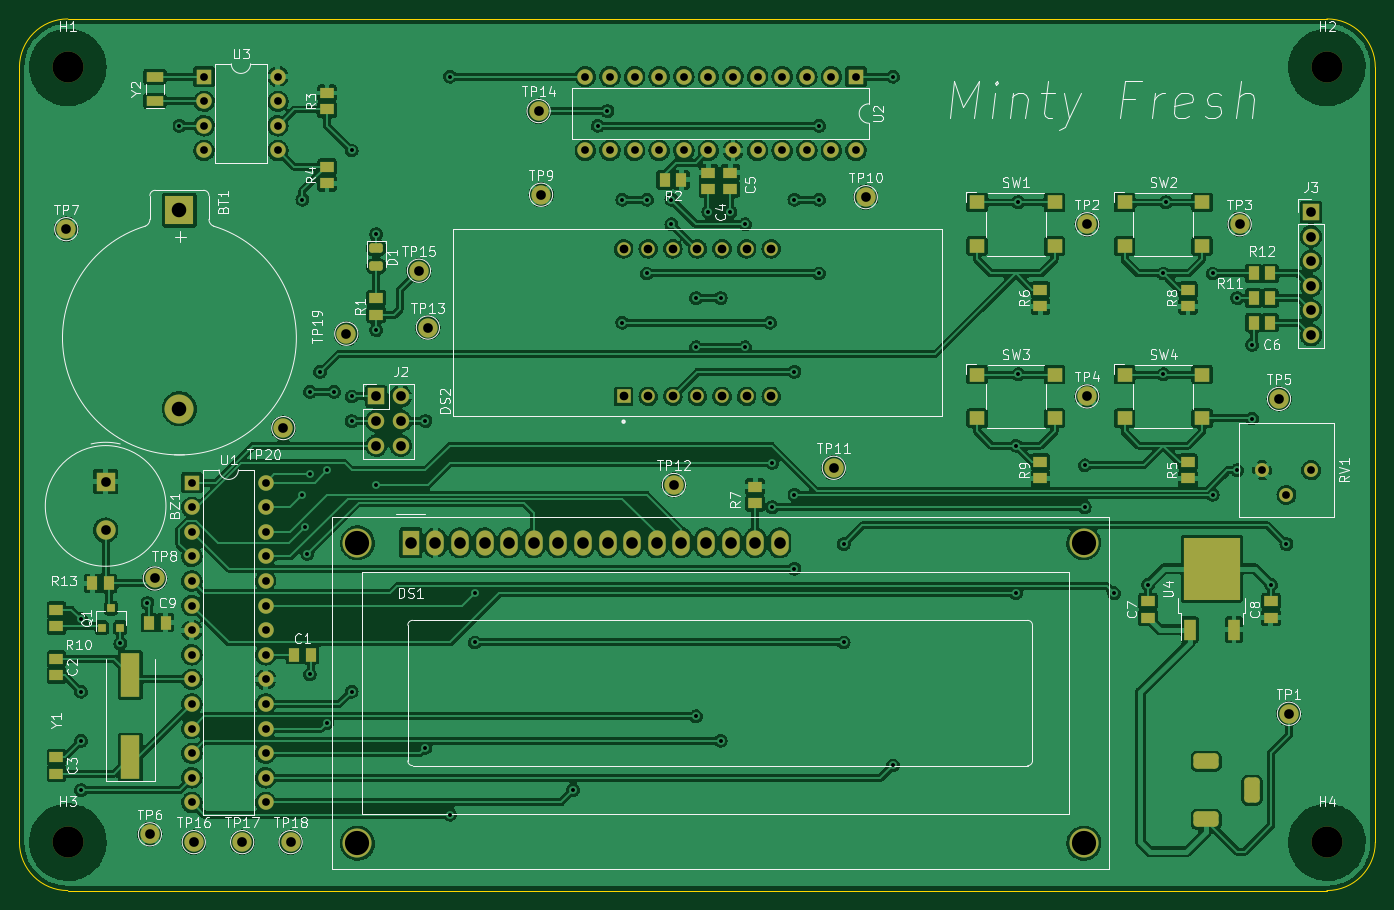
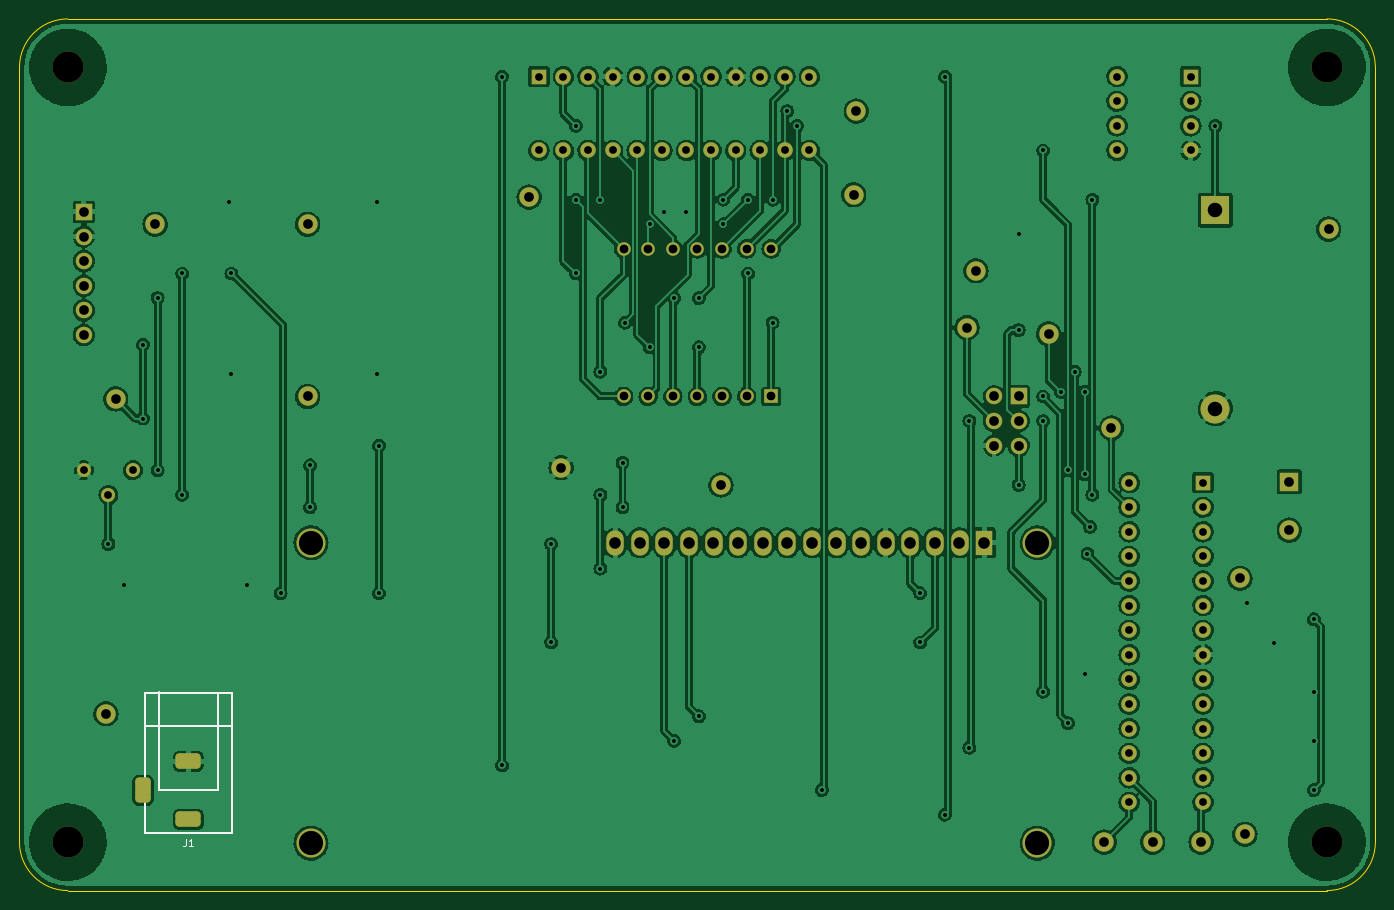
Circuit board: 10 layer files. Board 140.0 x 90.0 mm.
- bottom_copper: julio_cool_clock-B_Cu.gbr (426954 bytes)
- bottom_mask: julio_cool_clock-B_Mask.gbr (5596 bytes)
- paste: julio_cool_clock-B_Paste.gbr (473 bytes)
- bottom_silk: julio_cool_clock-B_Silkscreen.gbr (6343 bytes)
- outline: julio_cool_clock-Edge_Cuts.gbr (917 bytes)
- top_copper: julio_cool_clock-F_Cu.gbr (559185 bytes)
- top_mask: julio_cool_clock-F_Mask.gbr (8289 bytes)
- paste: julio_cool_clock-F_Paste.gbr (3743 bytes)
- top_silk: julio_cool_clock-F_Silkscreen.gbr (62873 bytes)
- drill: julio_cool_clock.drl (4239 bytes)

=== bottom_copper: julio_cool_clock-B_Cu.gbr (426954 bytes, source omitted) ===
=== bottom_mask: julio_cool_clock-B_Mask.gbr ===
%TF.GenerationSoftware,KiCad,Pcbnew,(6.0.5)*%
%TF.CreationDate,2022-07-20T20:14:35-05:00*%
%TF.ProjectId,julio_cool_clock,6a756c69-6f5f-4636-9f6f-6c5f636c6f63,rev?*%
%TF.SameCoordinates,PX4c4b400PY8a48640*%
%TF.FileFunction,Soldermask,Bot*%
%TF.FilePolarity,Negative*%
%FSLAX46Y46*%
G04 Gerber Fmt 4.6, Leading zero omitted, Abs format (unit mm)*
G04 Created by KiCad (PCBNEW (6.0.5)) date 2022-07-20 20:14:35*
%MOMM*%
%LPD*%
G01*
G04 APERTURE LIST*
G04 Aperture macros list*
%AMRoundRect*
0 Rectangle with rounded corners*
0 $1 Rounding radius*
0 $2 $3 $4 $5 $6 $7 $8 $9 X,Y pos of 4 corners*
0 Add a 4 corners polygon primitive as box body*
4,1,4,$2,$3,$4,$5,$6,$7,$8,$9,$2,$3,0*
0 Add four circle primitives for the rounded corners*
1,1,$1+$1,$2,$3*
1,1,$1+$1,$4,$5*
1,1,$1+$1,$6,$7*
1,1,$1+$1,$8,$9*
0 Add four rect primitives between the rounded corners*
20,1,$1+$1,$2,$3,$4,$5,0*
20,1,$1+$1,$4,$5,$6,$7,0*
20,1,$1+$1,$6,$7,$8,$9,0*
20,1,$1+$1,$8,$9,$2,$3,0*%
G04 Aperture macros list end*
%ADD10C,2.000000*%
%ADD11C,3.200000*%
%ADD12C,3.000000*%
%ADD13R,1.800000X2.600000*%
%ADD14O,1.800000X2.600000*%
%ADD15R,2.000000X2.000000*%
%ADD16R,1.600000X1.600000*%
%ADD17O,1.600000X1.600000*%
%ADD18C,1.440000*%
%ADD19R,1.700000X1.700000*%
%ADD20O,1.700000X1.700000*%
%ADD21R,1.400000X1.400000*%
%ADD22C,1.400000*%
%ADD23R,3.000000X3.000000*%
%ADD24RoundRect,0.400000X0.900000X0.400000X-0.900000X0.400000X-0.900000X-0.400000X0.900000X-0.400000X0*%
%ADD25RoundRect,0.400000X0.400000X0.900000X-0.400000X0.900000X-0.400000X-0.900000X0.400000X-0.900000X0*%
G04 APERTURE END LIST*
D10*
%TO.C,TP20*%
X27250000Y47750000D03*
%TD*%
%TO.C,TP19*%
X33750000Y57500000D03*
%TD*%
%TO.C,TP18*%
X28000000Y5000000D03*
%TD*%
%TO.C,TP17*%
X23000000Y5000000D03*
%TD*%
%TO.C,TP16*%
X18000000Y5000000D03*
%TD*%
%TO.C,TP15*%
X41250000Y64000000D03*
%TD*%
D11*
%TO.C,H4*%
X135000000Y5000000D03*
%TD*%
D10*
%TO.C,TP11*%
X84084000Y43654000D03*
%TD*%
%TO.C,TP12*%
X67574000Y41876000D03*
%TD*%
D12*
%TO.C,DS1*%
X34900888Y35897500D03*
X109899988Y35897500D03*
X34900888Y4896800D03*
X109899468Y4896800D03*
D13*
X40399988Y35897500D03*
D14*
X42939988Y35897500D03*
X45479988Y35897500D03*
X48019988Y35897500D03*
X50559988Y35897500D03*
X53099988Y35897500D03*
X55639988Y35897500D03*
X58179988Y35897500D03*
X60719988Y35897500D03*
X63259988Y35897500D03*
X65799988Y35897500D03*
X68339988Y35897500D03*
X70879988Y35897500D03*
X73419988Y35897500D03*
X75959988Y35897500D03*
X78499988Y35897500D03*
%TD*%
D15*
%TO.C,BZ1*%
X8900000Y42214784D03*
D10*
X8900000Y37214784D03*
%TD*%
%TO.C,TP1*%
X131074000Y18254000D03*
%TD*%
D16*
%TO.C,U1*%
X17800000Y42120000D03*
D17*
X17800000Y39580000D03*
X17800000Y37040000D03*
X17800000Y34500000D03*
X17800000Y31960000D03*
X17800000Y29420000D03*
X17800000Y26880000D03*
X17800000Y24340000D03*
X17800000Y21800000D03*
X17800000Y19260000D03*
X17800000Y16720000D03*
X17800000Y14180000D03*
X17800000Y11640000D03*
X17800000Y9100000D03*
X25420000Y9100000D03*
X25420000Y11640000D03*
X25420000Y14180000D03*
X25420000Y16720000D03*
X25420000Y19260000D03*
X25420000Y21800000D03*
X25420000Y24340000D03*
X25420000Y26880000D03*
X25420000Y29420000D03*
X25420000Y31960000D03*
X25420000Y34500000D03*
X25420000Y37040000D03*
X25420000Y39580000D03*
X25420000Y42120000D03*
%TD*%
D11*
%TO.C,H2*%
X135000000Y85000000D03*
%TD*%
D18*
%TO.C,RV1*%
X128280000Y43400000D03*
X130820000Y40860000D03*
X133360000Y43400000D03*
%TD*%
D11*
%TO.C,H3*%
X5000000Y5000000D03*
%TD*%
D10*
%TO.C,TP3*%
X125994000Y68800000D03*
%TD*%
%TO.C,TP13*%
X42174000Y58132000D03*
%TD*%
%TO.C,TP4*%
X110246000Y51020000D03*
%TD*%
D19*
%TO.C,J2*%
X36840000Y51020000D03*
D20*
X39380000Y51020000D03*
X36840000Y48480000D03*
X39380000Y48480000D03*
X36840000Y45940000D03*
X39380000Y45940000D03*
%TD*%
D10*
%TO.C,TP5*%
X130058000Y50766000D03*
%TD*%
D11*
%TO.C,H1*%
X5000000Y85000000D03*
%TD*%
D10*
%TO.C,TP9*%
X53858000Y71848000D03*
%TD*%
%TO.C,TP10*%
X87386000Y71594000D03*
%TD*%
%TO.C,TP6*%
X13472000Y5808000D03*
%TD*%
%TO.C,TP2*%
X110246000Y68800000D03*
%TD*%
%TO.C,TP8*%
X13980000Y32224000D03*
%TD*%
D19*
%TO.C,J3*%
X133360000Y70070000D03*
D20*
X133360000Y67530000D03*
X133360000Y64990000D03*
X133360000Y62450000D03*
X133360000Y59910000D03*
X133360000Y57370000D03*
%TD*%
D16*
%TO.C,U2*%
X86375000Y84040000D03*
D17*
X83835000Y84040000D03*
X81295000Y84040000D03*
X78755000Y84040000D03*
X76215000Y84040000D03*
X73675000Y84040000D03*
X71135000Y84040000D03*
X68595000Y84040000D03*
X66055000Y84040000D03*
X63515000Y84040000D03*
X60975000Y84040000D03*
X58435000Y84040000D03*
X58435000Y76420000D03*
X60975000Y76420000D03*
X63515000Y76420000D03*
X66055000Y76420000D03*
X68595000Y76420000D03*
X71135000Y76420000D03*
X73675000Y76420000D03*
X76215000Y76420000D03*
X78755000Y76420000D03*
X81295000Y76420000D03*
X83835000Y76420000D03*
X86375000Y76420000D03*
%TD*%
D10*
%TO.C,TP14*%
X53604000Y80484000D03*
%TD*%
%TO.C,TP7*%
X4836000Y68292000D03*
%TD*%
D16*
%TO.C,U3*%
X19060000Y84040000D03*
D17*
X19060000Y81500000D03*
X19060000Y78960000D03*
X19060000Y76420000D03*
X26680000Y76420000D03*
X26680000Y78960000D03*
X26680000Y81500000D03*
X26680000Y84040000D03*
%TD*%
D21*
%TO.C,DS2*%
X62380005Y51020000D03*
D22*
X64920005Y51020000D03*
X67460005Y51020000D03*
X70000005Y51020000D03*
X72540005Y51020000D03*
X75080005Y51020000D03*
X77620005Y51020000D03*
X77620005Y66260000D03*
X75080005Y66260000D03*
X72540005Y66260000D03*
X70000005Y66260000D03*
X67460005Y66260000D03*
X64920005Y66260000D03*
X62380005Y66260000D03*
%TD*%
D23*
%TO.C,BT1*%
X16519984Y70253686D03*
D12*
X16519984Y49763686D03*
%TD*%
D24*
%TO.C,J1*%
X122550800Y7350000D03*
X122550800Y13350000D03*
D25*
X127250800Y10350000D03*
%TD*%
M02*

=== paste: julio_cool_clock-B_Paste.gbr ===
%TF.GenerationSoftware,KiCad,Pcbnew,(6.0.5)*%
%TF.CreationDate,2022-07-20T20:14:35-05:00*%
%TF.ProjectId,julio_cool_clock,6a756c69-6f5f-4636-9f6f-6c5f636c6f63,rev?*%
%TF.SameCoordinates,PX4c4b400PY8a48640*%
%TF.FileFunction,Paste,Bot*%
%TF.FilePolarity,Positive*%
%FSLAX46Y46*%
G04 Gerber Fmt 4.6, Leading zero omitted, Abs format (unit mm)*
G04 Created by KiCad (PCBNEW (6.0.5)) date 2022-07-20 20:14:35*
%MOMM*%
%LPD*%
G01*
G04 APERTURE LIST*
G04 APERTURE END LIST*
M02*

=== bottom_silk: julio_cool_clock-B_Silkscreen.gbr (6343 bytes, source omitted) ===
=== outline: julio_cool_clock-Edge_Cuts.gbr ===
%TF.GenerationSoftware,KiCad,Pcbnew,(6.0.5)*%
%TF.CreationDate,2022-07-20T20:14:35-05:00*%
%TF.ProjectId,julio_cool_clock,6a756c69-6f5f-4636-9f6f-6c5f636c6f63,rev?*%
%TF.SameCoordinates,PX4c4b400PY8a48640*%
%TF.FileFunction,Profile,NP*%
%FSLAX46Y46*%
G04 Gerber Fmt 4.6, Leading zero omitted, Abs format (unit mm)*
G04 Created by KiCad (PCBNEW (6.0.5)) date 2022-07-20 20:14:35*
%MOMM*%
%LPD*%
G01*
G04 APERTURE LIST*
%TA.AperFunction,Profile*%
%ADD10C,0.050000*%
%TD*%
G04 APERTURE END LIST*
D10*
X140000000Y85000000D02*
X140000000Y5000000D01*
X0Y85000000D02*
X0Y5000000D01*
X5000000Y90000000D02*
G75*
G03*
X0Y85000000I0J-5000000D01*
G01*
X0Y5000000D02*
G75*
G03*
X5000000Y0I5000000J0D01*
G01*
X135000000Y0D02*
G75*
G03*
X140000000Y5000000I0J5000000D01*
G01*
X135000000Y90000000D02*
X5000000Y90000000D01*
X140000000Y85000000D02*
G75*
G03*
X135000000Y90000000I-5000000J0D01*
G01*
X135000000Y0D02*
X5000000Y0D01*
M02*

=== top_copper: julio_cool_clock-F_Cu.gbr (559185 bytes, source omitted) ===
=== top_mask: julio_cool_clock-F_Mask.gbr (8289 bytes, source omitted) ===
=== paste: julio_cool_clock-F_Paste.gbr ===
%TF.GenerationSoftware,KiCad,Pcbnew,(6.0.5)*%
%TF.CreationDate,2022-07-20T20:14:35-05:00*%
%TF.ProjectId,julio_cool_clock,6a756c69-6f5f-4636-9f6f-6c5f636c6f63,rev?*%
%TF.SameCoordinates,PX4c4b400PY8a48640*%
%TF.FileFunction,Paste,Top*%
%TF.FilePolarity,Positive*%
%FSLAX46Y46*%
G04 Gerber Fmt 4.6, Leading zero omitted, Abs format (unit mm)*
G04 Created by KiCad (PCBNEW (6.0.5)) date 2022-07-20 20:14:35*
%MOMM*%
%LPD*%
G01*
G04 APERTURE LIST*
G04 Aperture macros list*
%AMRoundRect*
0 Rectangle with rounded corners*
0 $1 Rounding radius*
0 $2 $3 $4 $5 $6 $7 $8 $9 X,Y pos of 4 corners*
0 Add a 4 corners polygon primitive as box body*
4,1,4,$2,$3,$4,$5,$6,$7,$8,$9,$2,$3,0*
0 Add four circle primitives for the rounded corners*
1,1,$1+$1,$2,$3*
1,1,$1+$1,$4,$5*
1,1,$1+$1,$6,$7*
1,1,$1+$1,$8,$9*
0 Add four rect primitives between the rounded corners*
20,1,$1+$1,$2,$3,$4,$5,0*
20,1,$1+$1,$4,$5,$6,$7,0*
20,1,$1+$1,$6,$7,$8,$9,0*
20,1,$1+$1,$8,$9,$2,$3,0*%
G04 Aperture macros list end*
%ADD10R,1.150000X1.400000*%
%ADD11R,1.400000X1.150000*%
%ADD12R,1.600000X1.400000*%
%ADD13R,2.000000X4.500000*%
%ADD14R,0.800000X0.900000*%
%ADD15R,1.800000X1.000000*%
%ADD16RoundRect,0.243750X-0.456250X0.243750X-0.456250X-0.243750X0.456250X-0.243750X0.456250X0.243750X0*%
%ADD17R,2.750000X3.050000*%
%ADD18R,1.200000X2.200000*%
G04 APERTURE END LIST*
D10*
%TO.C,R12*%
X127430000Y63720000D03*
X129130000Y63720000D03*
%TD*%
%TO.C,R11*%
X127430000Y61180000D03*
X129130000Y61180000D03*
%TD*%
D11*
%TO.C,C5*%
X73416000Y74134000D03*
X73416000Y72434000D03*
%TD*%
%TO.C,C8*%
X129220000Y28175000D03*
X129220000Y29875000D03*
%TD*%
%TO.C,R4*%
X31760000Y73030000D03*
X31760000Y74730000D03*
%TD*%
%TO.C,C4*%
X71130000Y74134000D03*
X71130000Y72434000D03*
%TD*%
%TO.C,R7*%
X75956000Y40010000D03*
X75956000Y41710000D03*
%TD*%
D10*
%TO.C,R13*%
X7542000Y31716000D03*
X9242000Y31716000D03*
%TD*%
%TO.C,C6*%
X127430000Y58640000D03*
X129130000Y58640000D03*
%TD*%
D11*
%TO.C,R10*%
X3820000Y29005000D03*
X3820000Y27305000D03*
%TD*%
D12*
%TO.C,SW2*%
X114120000Y71050000D03*
X122120000Y71050000D03*
X114120000Y66550000D03*
X122120000Y66550000D03*
%TD*%
D10*
%TO.C,C9*%
X15084000Y27652000D03*
X13384000Y27652000D03*
%TD*%
D13*
%TO.C,Y1*%
X11440000Y13750000D03*
X11440000Y22250000D03*
%TD*%
D10*
%TO.C,R2*%
X68336000Y73372000D03*
X66636000Y73372000D03*
%TD*%
D12*
%TO.C,SW4*%
X114120000Y53270000D03*
X122120000Y53270000D03*
X114120000Y48770000D03*
X122120000Y48770000D03*
%TD*%
D11*
%TO.C,C3*%
X3820000Y13770000D03*
X3820000Y12070000D03*
%TD*%
D10*
%TO.C,C1*%
X28370000Y24350000D03*
X30070000Y24350000D03*
%TD*%
D12*
%TO.C,SW3*%
X98880000Y53270000D03*
X106880000Y53270000D03*
X98880000Y48770000D03*
X106880000Y48770000D03*
%TD*%
D14*
%TO.C,Q1*%
X8500000Y27155000D03*
X10400000Y27155000D03*
X9450000Y29155000D03*
%TD*%
D11*
%TO.C,R3*%
X31760000Y80650000D03*
X31760000Y82350000D03*
%TD*%
%TO.C,R6*%
X105420000Y60330000D03*
X105420000Y62030000D03*
%TD*%
D15*
%TO.C,Y2*%
X13980000Y81530000D03*
X13980000Y84030000D03*
%TD*%
D11*
%TO.C,R1*%
X36840000Y59460000D03*
X36840000Y61160000D03*
%TD*%
%TO.C,R9*%
X105420000Y42550000D03*
X105420000Y44250000D03*
%TD*%
D16*
%TO.C,D1*%
X36840000Y66327500D03*
X36840000Y64452500D03*
%TD*%
D11*
%TO.C,C2*%
X3820000Y23930000D03*
X3820000Y22230000D03*
%TD*%
%TO.C,R8*%
X120660000Y60330000D03*
X120660000Y62030000D03*
%TD*%
D12*
%TO.C,SW1*%
X98880000Y71050000D03*
X106880000Y71050000D03*
X98880000Y66550000D03*
X106880000Y66550000D03*
%TD*%
D17*
%TO.C,U4*%
X124650000Y31565000D03*
X124650000Y34915000D03*
X121600000Y31565000D03*
X121600000Y34915000D03*
D18*
X120845000Y26940000D03*
X125405000Y26940000D03*
%TD*%
D11*
%TO.C,C7*%
X116520000Y28175000D03*
X116520000Y29875000D03*
%TD*%
%TO.C,R5*%
X120660000Y42550000D03*
X120660000Y44250000D03*
%TD*%
M02*

=== top_silk: julio_cool_clock-F_Silkscreen.gbr (62873 bytes, source omitted) ===
=== drill: julio_cool_clock.drl ===
M48
; DRILL file {KiCad (6.0.5)} date Wed Jul 20 20:15:44 2022
; FORMAT={-:-/ absolute / inch / decimal}
; #@! TF.CreationDate,2022-07-20T20:15:44-05:00
; #@! TF.GenerationSoftware,Kicad,Pcbnew,(6.0.5)
; #@! TF.FileFunction,MixedPlating,1,2
FMAT,2
INCH
; #@! TA.AperFunction,Plated,PTH,ViaDrill
T1C0.0160
; #@! TA.AperFunction,Plated,PTH,ComponentDrill
T2C0.0315
; #@! TA.AperFunction,Plated,PTH,ComponentDrill
T3C0.0354
; #@! TA.AperFunction,Plated,PTH,ComponentDrill
T4C0.0394
; #@! TA.AperFunction,Plated,PTH,ComponentDrill
T5C0.0433
; #@! TA.AperFunction,Plated,PTH,ComponentDrill
T6C0.0472
; #@! TA.AperFunction,Plated,PTH,ComponentDrill
T7C0.0591
; #@! TA.AperFunction,Plated,PTH,ComponentDrill
T8C0.0984
; #@! TA.AperFunction,NonPlated,NPTH,ComponentDrill
T9C0.1260
%
G90
G05
T1
X0.2504Y1.103
X0.2504Y0.8087
X0.2504Y0.6087
X0.2504Y0.4087
X0.4104Y1.005
X0.5204Y1.1687
X0.6504Y3.1087
X1.1504Y2.8087
X1.1504Y1.6087
X1.1593Y1.478
X1.1704Y1.3687
X1.1804Y0.8787
X1.1811Y2.0276
X1.1811Y1.6929
X1.2224Y2.1082
X1.2497Y0.6807
X1.2504Y1.7087
X1.2795Y2.0276
X1.3504Y3.0087
X1.3504Y2.0087
X1.3504Y1.9087
X1.3504Y0.8087
X1.4504Y2.6687
X1.4504Y2.2787
X1.4504Y1.6487
X1.6504Y1.9087
X1.6505Y0.5807
X1.7504Y3.3087
X1.7504Y0.3087
X1.8504Y1.2087
X1.8504Y1.0087
X2.2504Y0.4087
X2.3504Y3.1087
X2.3904Y3.1687
X2.4504Y2.8087
X2.4504Y2.3087
X2.5504Y2.8087
X2.5504Y2.5087
X2.6504Y2.8087
X2.6504Y2.7087
X2.7504Y2.4087
X2.7504Y2.2087
X2.7504Y0.7087
X2.8004Y2.7587
X2.8504Y2.4087
X2.8504Y0.6087
X2.8904Y2.7587
X2.9504Y2.7087
X2.9504Y2.2087
X3.0504Y2.3087
X3.0604Y1.7387
X3.0604Y1.5587
X3.1504Y2.8087
X3.1504Y2.1087
X3.1504Y1.6087
X3.1504Y1.3087
X3.2504Y3.1087
X3.2504Y2.8087
X3.2504Y2.5087
X3.3504Y1.4087
X3.3504Y1.0087
X3.5504Y3.3087
X3.5504Y0.5087
X4.0504Y1.8087
X4.0504Y1.2087
X4.0604Y2.7987
X4.0604Y2.0987
X4.3304Y1.7287
X4.3304Y1.5587
X4.4504Y1.2087
X4.5874Y1.2427
X4.6504Y2.5087
X4.6504Y2.0987
X4.6604Y2.7987
X4.8504Y2.5087
X4.8504Y1.6087
X4.9504Y2.4087
X4.9504Y1.7087
X5.0104Y2.2187
X5.0104Y1.9187
X5.0874Y1.2427
X5.1504Y1.4087
T2
X0.7008Y1.6583
X0.7008Y1.5583
X0.7008Y1.4583
X0.7008Y1.3583
X0.7008Y1.2583
X0.7008Y1.1583
X0.7008Y1.0583
X0.7008Y0.9583
X0.7008Y0.8583
X0.7008Y0.7583
X0.7008Y0.6583
X0.7008Y0.5583
X0.7008Y0.4583
X0.7008Y0.3583
X0.7504Y3.3087
X0.7504Y3.2087
X0.7504Y3.1087
X0.7504Y3.0087
X1.0008Y1.6583
X1.0008Y1.5583
X1.0008Y1.4583
X1.0008Y1.3583
X1.0008Y1.2583
X1.0008Y1.1583
X1.0008Y1.0583
X1.0008Y0.9583
X1.0008Y0.8583
X1.0008Y0.7583
X1.0008Y0.6583
X1.0008Y0.5583
X1.0008Y0.4583
X1.0008Y0.3583
X1.0504Y3.3087
X1.0504Y3.2087
X1.0504Y3.1087
X1.0504Y3.0087
X2.3006Y3.3087
X2.3006Y3.0087
X2.4006Y3.3087
X2.4006Y3.0087
X2.5006Y3.3087
X2.5006Y3.0087
X2.6006Y3.3087
X2.6006Y3.0087
X2.7006Y3.3087
X2.7006Y3.0087
X2.8006Y3.3087
X2.8006Y3.0087
X2.9006Y3.3087
X2.9006Y3.0087
X3.0006Y3.3087
X3.0006Y3.0087
X3.1006Y3.3087
X3.1006Y3.0087
X3.2006Y3.3087
X3.2006Y3.0087
X3.3006Y3.3087
X3.3006Y3.0087
X3.4006Y3.3087
X3.4006Y3.0087
X5.0504Y1.7087
X5.1504Y1.6087
X5.2504Y1.7087
T3
X2.4559Y2.6087
X2.4559Y2.0087
X2.5559Y2.6087
X2.5559Y2.0087
X2.6559Y2.6087
X2.6559Y2.0087
X2.7559Y2.6087
X2.7559Y2.0087
X2.8559Y2.6087
X2.8559Y2.0087
X2.9559Y2.6087
X2.9559Y2.0087
X3.0559Y2.6087
X3.0559Y2.0087
T4
X0.1904Y2.6887
X0.3504Y1.662
X0.3504Y1.4651
X0.5304Y0.2287
X0.5504Y1.2687
X0.7087Y0.1969
X0.9055Y0.1969
X1.0728Y1.8799
X1.1024Y0.1969
X1.3287Y2.2638
X1.4504Y2.0087
X1.4504Y1.9087
X1.4504Y1.8087
X1.5504Y2.0087
X1.5504Y1.9087
X1.5504Y1.8087
X1.624Y2.5197
X1.6604Y2.2887
X2.1104Y3.1687
X2.1204Y2.8287
X2.6604Y1.6487
X3.3104Y1.7187
X3.4404Y2.8187
X4.3404Y2.7087
X4.3404Y2.0087
X4.9604Y2.7087
X5.1204Y1.9987
X5.1604Y0.7187
X5.2504Y2.7587
X5.2504Y2.6587
X5.2504Y2.5587
X5.2504Y2.4587
X5.2504Y2.3587
X5.2504Y2.2587
T6
X1.5906Y1.4133
X1.6906Y1.4133
X1.7906Y1.4133
X1.8906Y1.4133
X1.9906Y1.4133
X2.0906Y1.4133
X2.1906Y1.4133
X2.2906Y1.4133
X2.3906Y1.4133
X2.4906Y1.4133
X2.5906Y1.4133
X2.6906Y1.4133
X2.7906Y1.4133
X2.8906Y1.4133
X2.9906Y1.4133
X3.0906Y1.4133
T7
X0.6504Y2.7659
X0.6504Y1.9592
T8
X1.3741Y1.4133
X1.3741Y0.1928
X4.3268Y0.1928
X4.3268Y1.4133
T9
X0.1969Y3.3465
X0.1969Y0.1969
X5.315Y3.3465
X5.315Y0.1969
T5
G00X4.8386Y0.5256
M15
G01X4.8111Y0.5256
M16
G05
G00X4.8386Y0.2894
M15
G01X4.8111Y0.2894
M16
G05
G00X5.0099Y0.3937
M15
G01X5.0099Y0.4213
M16
G05
T0
M30

